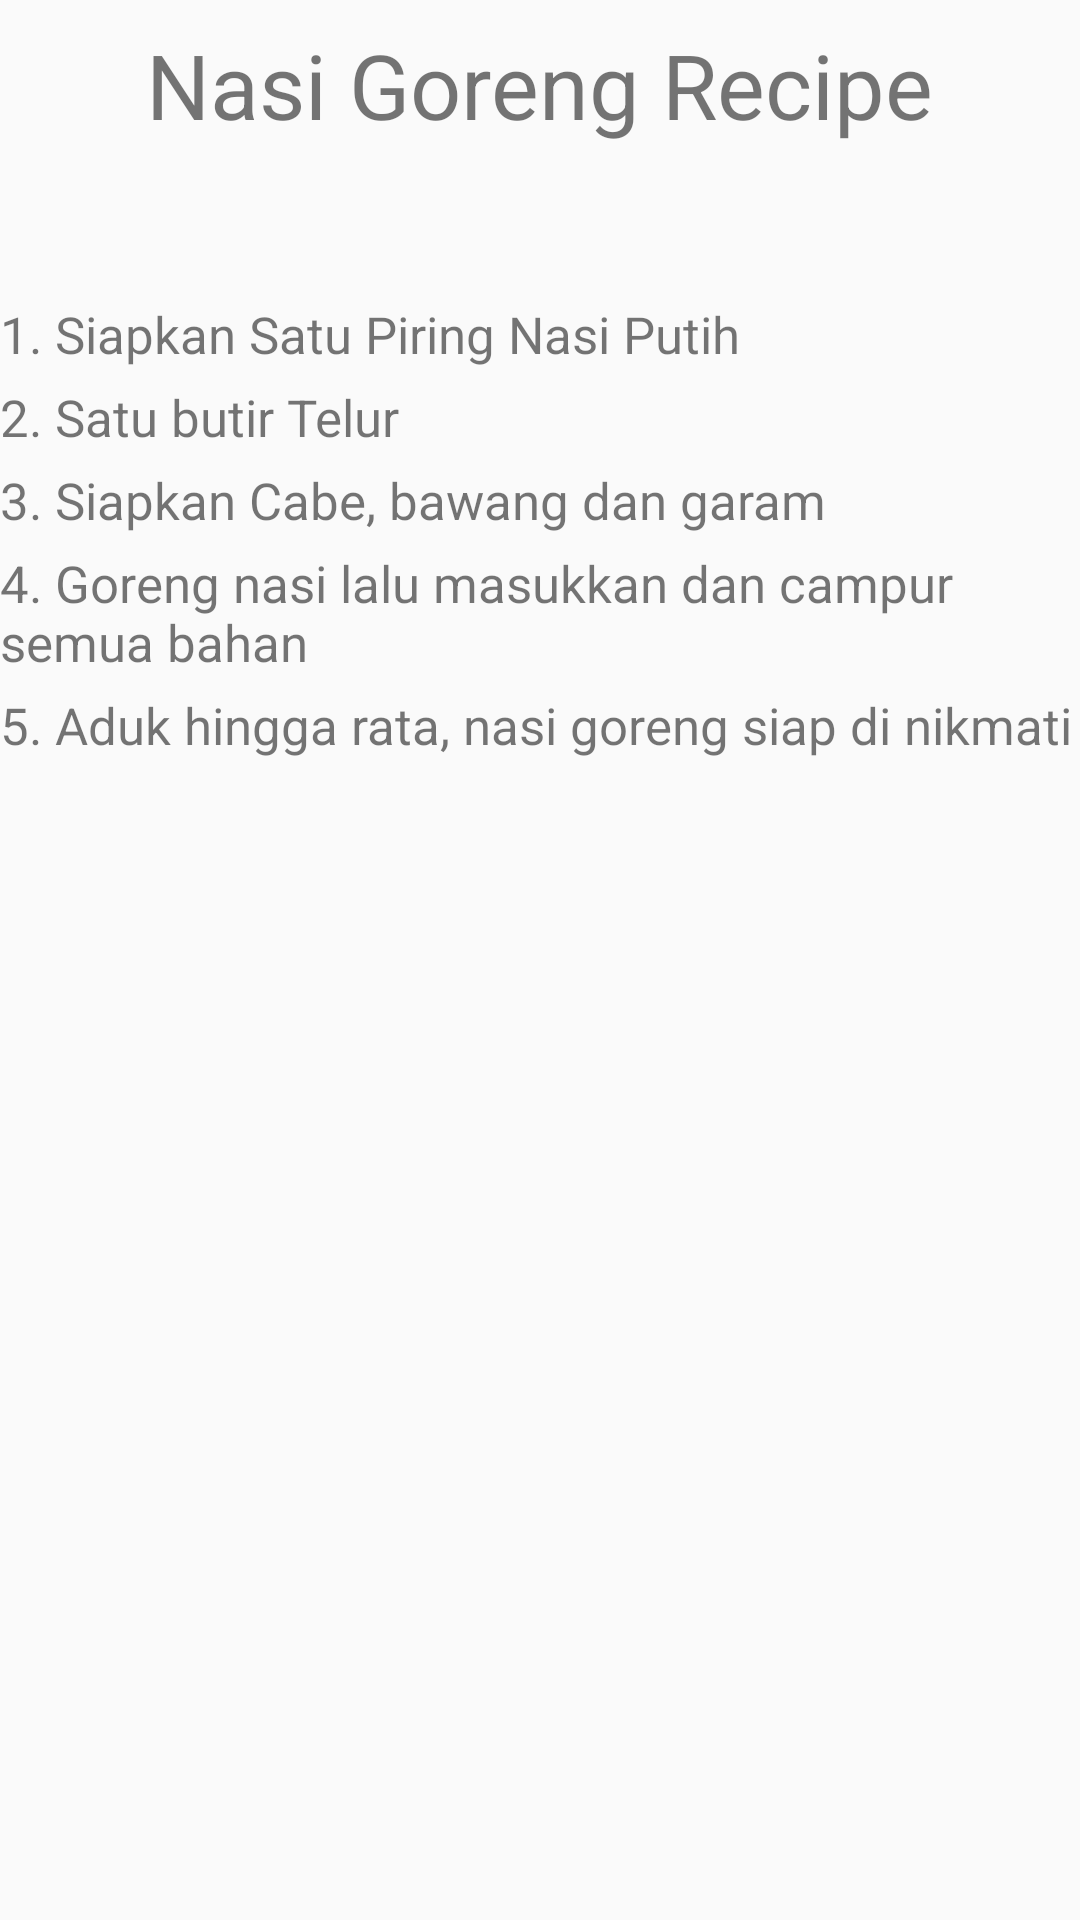

This screen was rendered from an Android layout file. Write that file and the resources it references.
<!-- AndroidManifest.xml: application theme Theme.ResepMakananMinuman -->
<!-- res/layout/activity_nasigoreng.xml -->
<?xml version="1.0" encoding="utf-8"?>
<android.support.constraint.ConstraintLayout xmlns:android="http://schemas.android.com/apk/res/android"
    xmlns:app="http://schemas.android.com/apk/res-auto"
    xmlns:tools="http://schemas.android.com/tools"
    android:layout_width="match_parent"
    android:layout_height="match_parent"
    tools:context=".Nasigoreng">

    <TextView
        android:id="@+id/textView3"
        android:layout_width="wrap_content"
        android:layout_height="wrap_content"
        android:layout_marginStart="8dp"
        android:layout_marginTop="8dp"
        android:layout_marginEnd="8dp"
        android:text="Nasi Goreng Recipe"
        android:textSize="30dp"
        app:layout_constraintEnd_toEndOf="parent"
        app:layout_constraintStart_toStartOf="parent"
        app:layout_constraintTop_toTopOf="parent" />

    <TextView
        android:id="@+id/editTextTextPersonName"
        android:layout_width="0dp"
        android:layout_height="wrap_content"
        android:layout_marginTop="100dp"
        android:ems="10"
        android:inputType="textPersonName"
        android:text="1. Siapkan Satu Piring Nasi Putih"
        android:textSize="17dp"
        app:layout_constraintEnd_toEndOf="parent"
        app:layout_constraintStart_toStartOf="parent"
        app:layout_constraintTop_toTopOf="parent"
        tools:ignore="TouchTargetSizeCheck" />

    <TextView
        android:id="@+id/editTextTextPersonName3"
        android:layout_width="0dp"
        android:layout_height="wrap_content"
        android:layout_marginTop="5dp"
        android:ems="10"
        android:inputType="textPersonName"
        android:text="2. Satu butir Telur"
        android:textSize="17dp"
        app:layout_constraintEnd_toEndOf="parent"
        app:layout_constraintStart_toStartOf="parent"
        app:layout_constraintTop_toBottomOf="@+id/editTextTextPersonName"
        tools:ignore="TouchTargetSizeCheck" />

    <TextView
        android:id="@+id/editTextTextPersonName4"
        android:layout_width="0dp"
        android:layout_height="wrap_content"
        android:layout_marginTop="5dp"
        android:ems="10"
        android:inputType="textPersonName"
        android:text="3. Siapkan Cabe, bawang dan garam "
        android:textSize="17dp"
        app:layout_constraintEnd_toEndOf="parent"
        app:layout_constraintStart_toStartOf="parent"
        app:layout_constraintTop_toBottomOf="@+id/editTextTextPersonName3"
        tools:ignore="TouchTargetSizeCheck" />

    <TextView
        android:id="@+id/textView5"
        android:layout_width="0dp"
        android:layout_height="wrap_content"
        android:layout_marginTop="5dp"
        android:text="4. Goreng nasi lalu masukkan dan campur semua bahan"
        android:textSize="17dp"
        app:layout_constraintStart_toStartOf="parent"
        app:layout_constraintTop_toBottomOf="@+id/editTextTextPersonName4" />

    <TextView
        android:id="@+id/textView11"
        android:layout_width="0dp"
        android:layout_height="wrap_content"
        android:layout_marginTop="5dp"
        android:text="5. Aduk hingga rata, nasi goreng siap di nikmati"
        android:textSize="17dp"
        app:layout_constraintStart_toStartOf="parent"
        app:layout_constraintTop_toBottomOf="@+id/textView5" />

</android.support.constraint.ConstraintLayout>
<!-- resources referenced by this layout -->
<resources>
  <style name="Theme.ResepMakananMinuman" parent="Theme.AppCompat.Light.DarkActionBar">
          
          <item name="colorPrimary">@color/purple_500</item>
          <item name="colorPrimaryDark">@color/purple_700</item>
          <item name="colorAccent">@color/teal_200</item>
          
      </style>
  <!-- not gathered from this repository: default colours our renderer supplied (Android Studio template values) -->
  <color name="purple_500">#FF6200EE</color>
  <color name="purple_700">#FF3700B3</color>
  <color name="teal_200">#FF03DAC5</color>
</resources>
